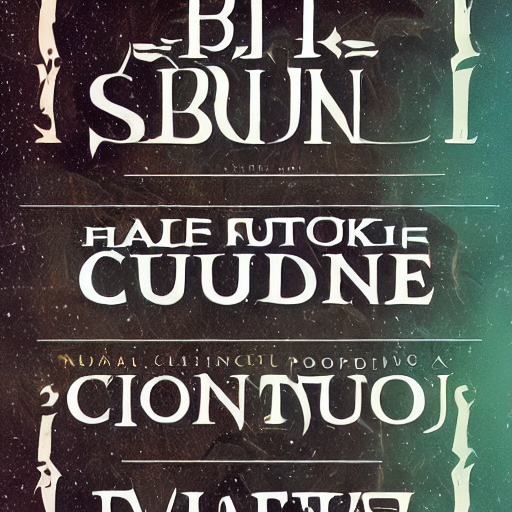
Generation parameters embedded in this image by AUTOMATIC1111 Stable Diffusion web UI or a fork of it (Forge, ...) (PNG 'parameters' text chunk):
book_cover
Steps: 30, Sampler: DDIM, CFG scale: 7, Seed: 1898151056, Size: 512x512, Batch size: 2, Batch pos: 0